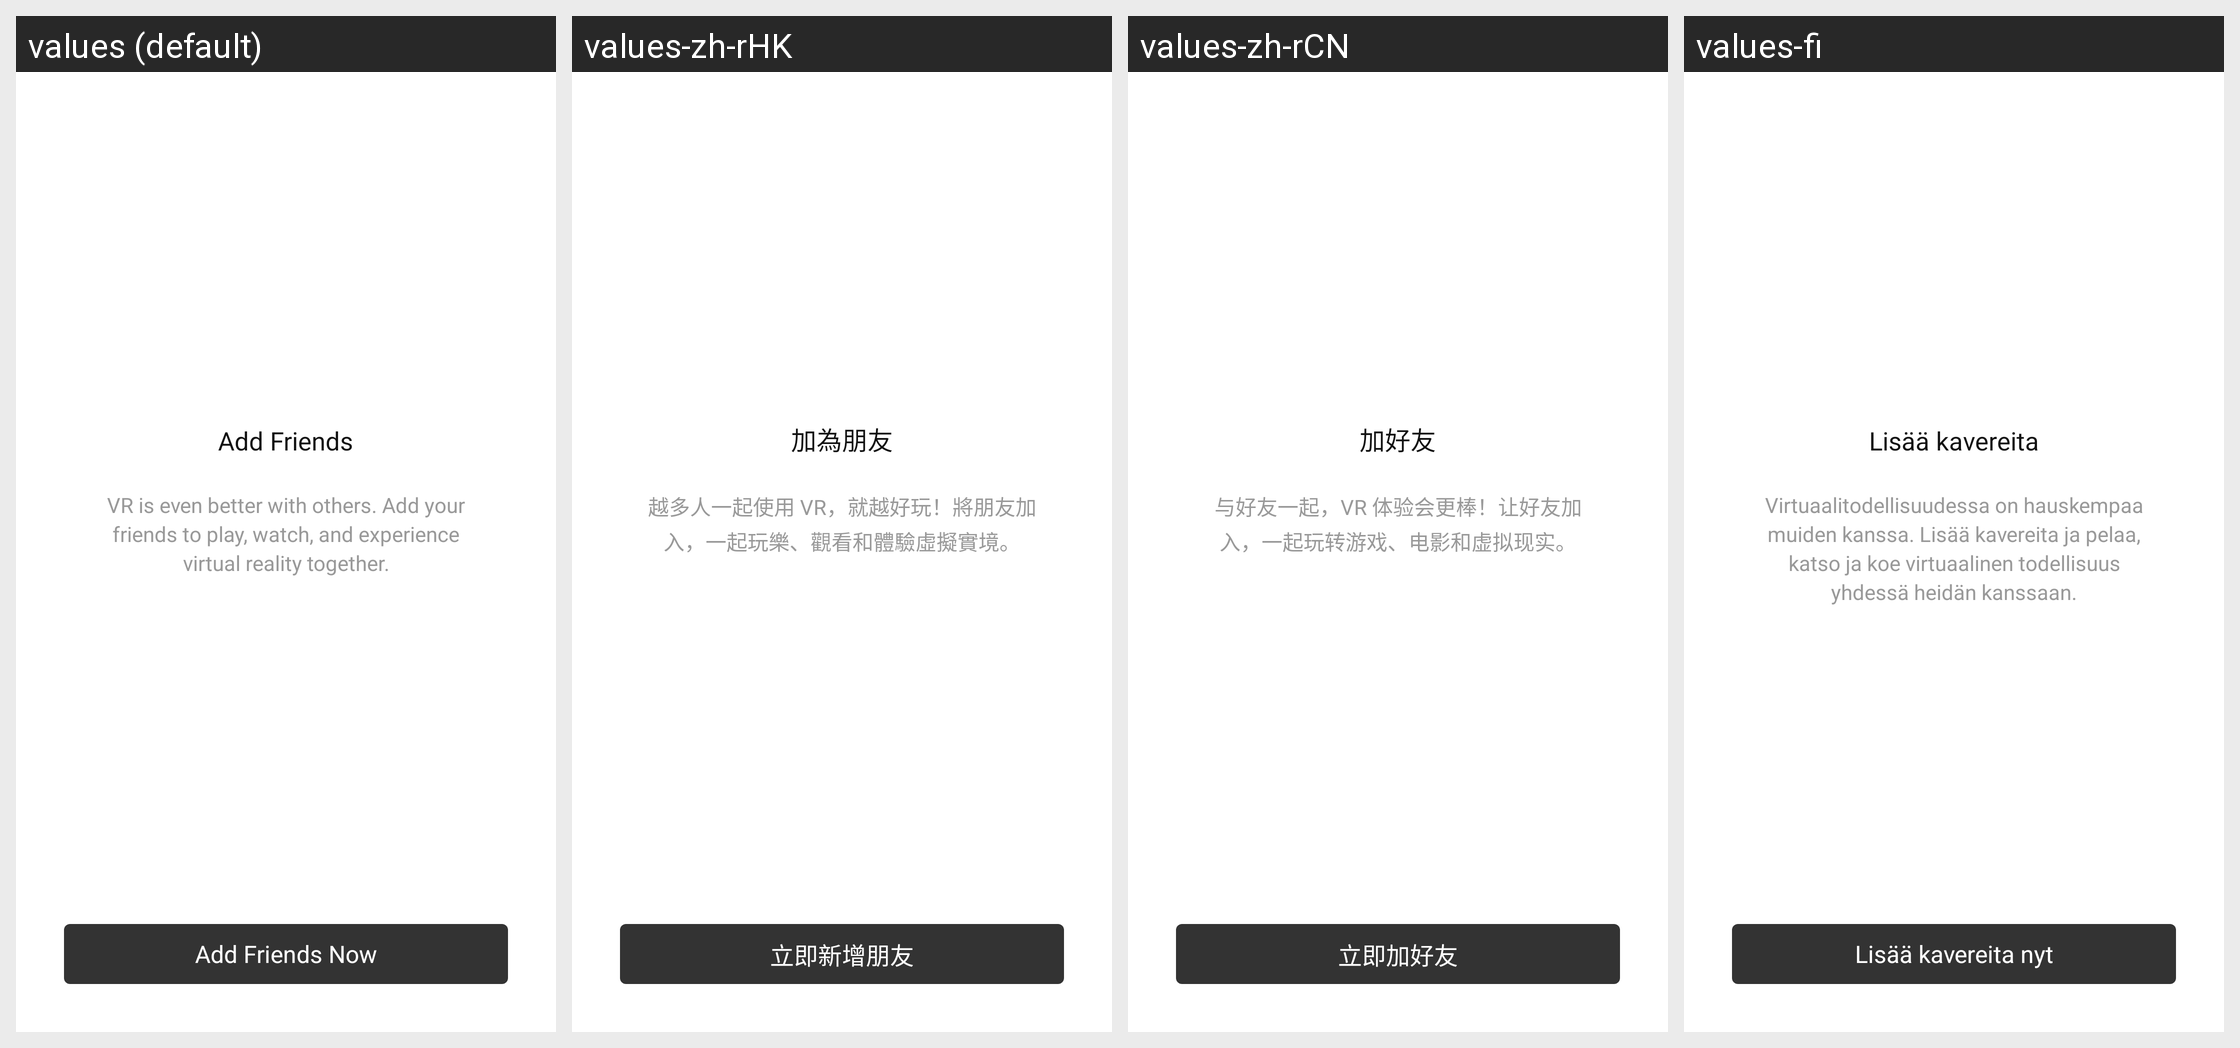

For this localized Android screen grid, give each drawn string resource with its value in every locale shown.
Android screen res/layout/social_no_friends_section.xml rendered under 4 locales, left to right: values (default), values-zh-rHK, values-zh-rCN, values-fi. Device: Nexus 5 (rendered at 1080×1920; each locale shown at half size, 540×960, under a caption strip naming it); theme Theme.Light.NoActionBar.
Other locales in the repository, not shown: values-af, values-am, values-ar, values-as, values-az, values-be, values-bg, values-bn, values-bs, values-ca, values-cs, values-da, values-de, values-el, values-en-rGB, values-es, values-es-rES, values-es-rUS, values-et, values-eu, values-fa, values-fr, values-fr-rCA, values-gl, values-gu, values-hi, values-hr, values-hu, values-hy, values-in, values-is, values-it, values-iw, values-ja, values-ka, values-kk, values-km, values-kn, values-ko, values-ky, values-lo, values-lt, values-lv, values-mk, values-ml, values-mn, values-mr, values-ms, values-my, values-nb, values-ne, values-nl, values-or, values-pa, values-pl, values-pt, values-pt-rBR, values-pt-rPT, values-ro, values-ru, values-si, values-sk, values-sl, values-sq, values-sr, values-sv, values-sw, values-ta, values-te, values-th, values-tl, values-tr, values-uk, values-ur, values-uz, values-vi, values-zh-rTW, values-zu.
Strings drawn on this screen, with the default value and each locale's value (text and hints the layout hard-codes, and strings that could not be matched under every locale, appear in the picture but are not listed):

social_search
  values: Add Friends
  values-zh-rHK: 加為朋友
  values-zh-rCN: 加好友
  values-fi: Lisää kavereita

social_no_friends_text
  values: VR is even better with others. Add your friends to play, watch, and experience virtual reality together.
  values-zh-rHK: 越多人一起使用 VR，就越好玩！將朋友加入，一起玩樂、觀看和體驗虛擬實境。
  values-zh-rCN: 与好友一起，VR 体验会更棒！让好友加入，一起玩转游戏、电影和虚拟现实。
  values-fi: Virtuaalitodellisuudessa on hauskempaa muiden kanssa. Lisää kavereita ja pelaa, katso ja koe virtuaalinen todellisuus yhdessä heidän kanssaan.

social_find_friends_now
  values: Add Friends Now
  values-zh-rHK: 立即新增朋友
  values-zh-rCN: 立即加好友
  values-fi: Lisää kavereita nyt
